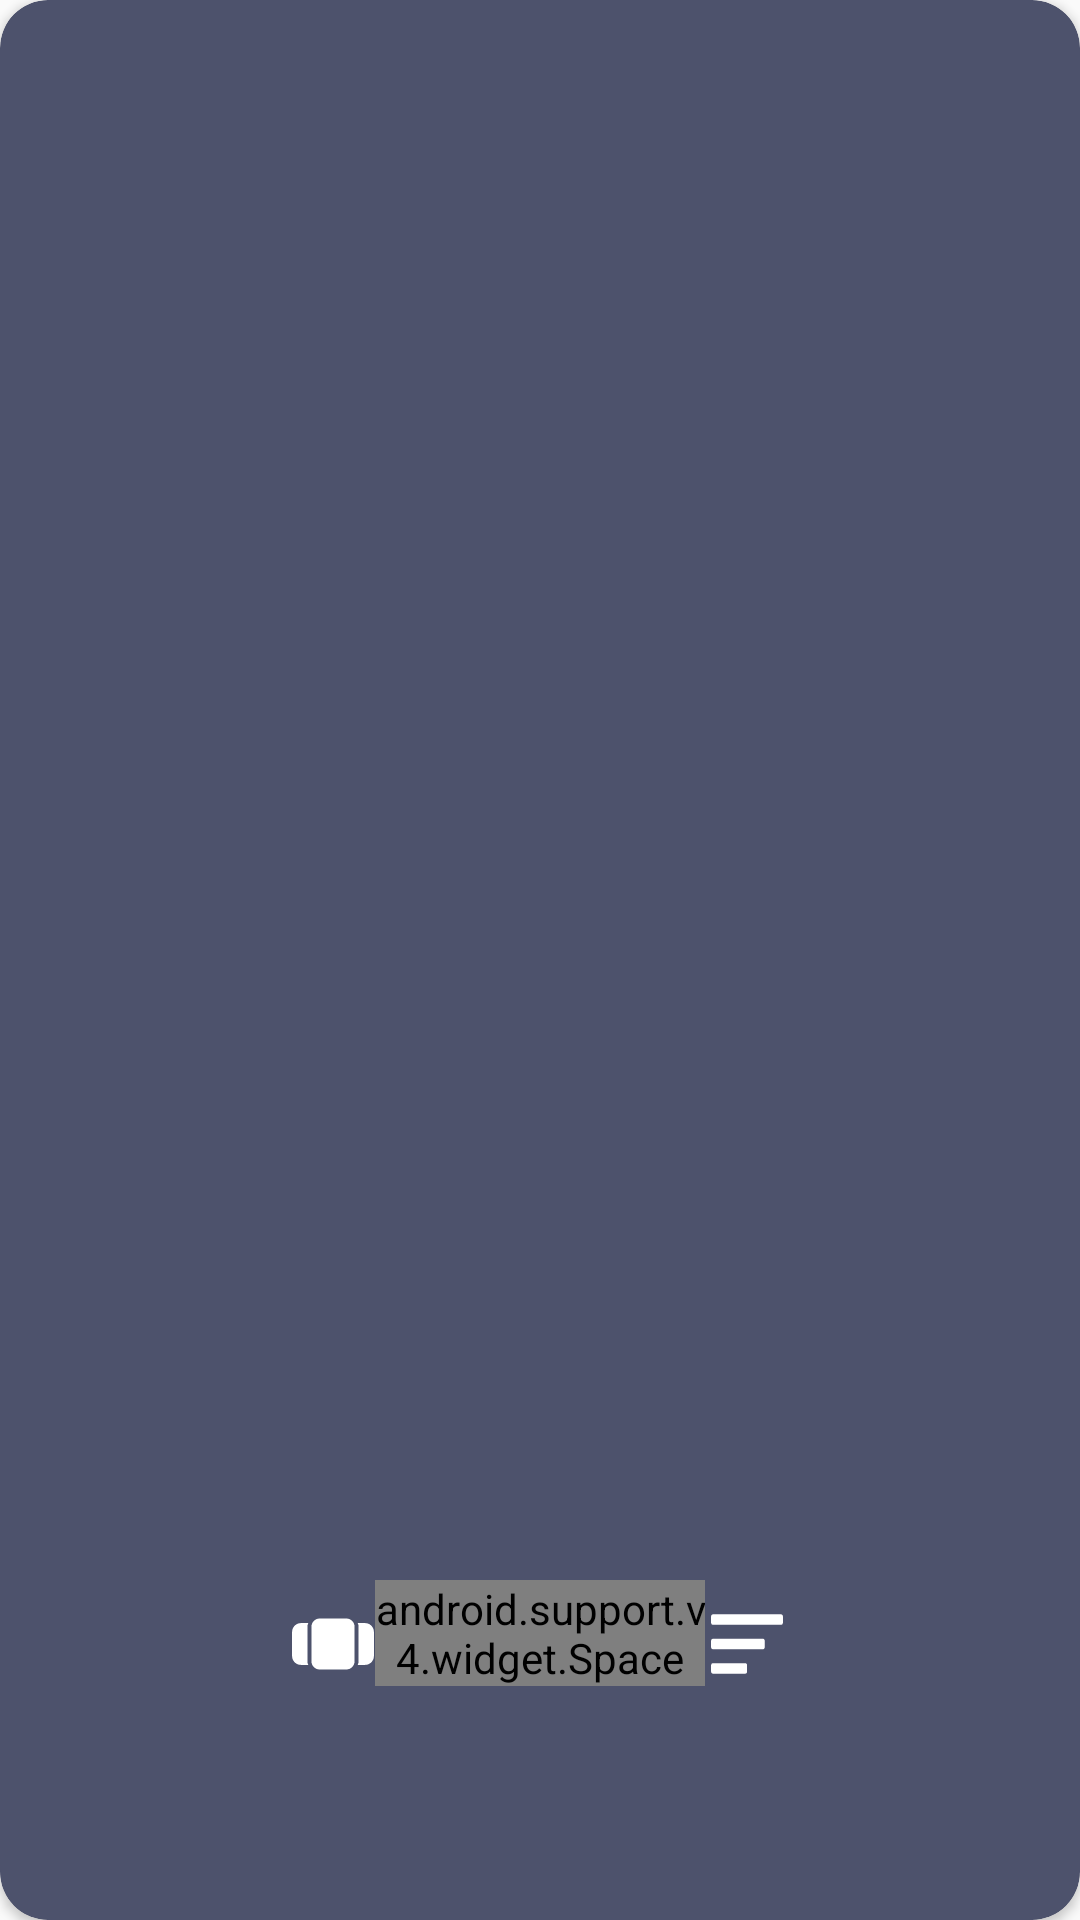

The Android layout XML behind this screen, and the referenced resources:
<!-- AndroidManifest.xml: application theme AppTheme -->
<!-- res/layout/main_sheet.xml -->
<?xml version="1.0" encoding="utf-8"?>
<android.support.v7.widget.CardView xmlns:android="http://schemas.android.com/apk/res/android"
    xmlns:app="http://schemas.android.com/apk/res-auto"
    android:id="@+id/mainSheet"
    android:layout_width="match_parent"
    android:layout_height="match_parent"
    android:layout_marginBottom="-12dp"
    android:fillViewport="true"
    app:behavior_hideable="true"
    app:behavior_peekHeight="0dp"
    app:cardBackgroundColor="@color/colorPrimary"
    app:cardCornerRadius="16dp"
    app:layout_behavior="com.atlas.atlas.main.MainSheetBehavior">



    <FrameLayout
        android:layout_width="match_parent"
        android:layout_height="wrap_content"
        android:id="@+id/earthModesContainer"/>


    <LinearLayout
        android:layout_width="wrap_content"
        android:layout_height="wrap_content"
        android:elevation="10dp"
        android:layout_gravity="center_horizontal|bottom"
        android:layout_marginBottom="78dp">


        <View
            android:id="@+id/feedButton"
            android:layout_width="28dp"
            android:layout_height="28dp"
            android:layout_gravity="bottom"
            android:background="@drawable/ic_feed_cards" />

        <android.support.v4.widget.Space
            android:layout_width="110dp"
            android:layout_height="wrap_content" />



            <View
                android:id="@+id/cardButton"
                android:layout_width="28dp"
                android:layout_height="28dp"
                android:layout_gravity="bottom"
                android:background="@drawable/ic_card_white_36dp" />


    </LinearLayout>





    <FrameLayout
        android:layout_width="wrap_content"
        android:layout_height="wrap_content"
        android:layout_gravity="end|top"
        android:layout_marginTop="64dp"
        android:id="@+id/modeContainer"/>



</android.support.v7.widget.CardView>
<!-- resources referenced by this layout -->
<resources>
  <color name="colorPrimary">#4d526c</color>
  <!-- drawable ic_card_white_36dp (drawable) -->
  <vector xmlns:android="http://schemas.android.com/apk/res/android"
      android:width="28dp"
      android:height="28dp"
      android:viewportHeight="28.0"
      android:viewportWidth="28.0">
      <path
          android:fillColor="#fff"
          android:pathData="m2.675,4.107c-0.354,0 -0.639,0.285 -0.639,0.639l0,2.223c0,0.354 0.285,0.639 0.639,0.639l22.65,0c0.354,0 0.639,-0.285 0.639,-0.639l0,-2.223c0,-0.354 -0.285,-0.639 -0.639,-0.639l-22.65,0zM2.675,12.251c-0.354,0 -0.639,0.285 -0.639,0.639l0,2.223c0,0.354 0.285,0.639 0.639,0.639l16.59,0c0.354,0 0.639,-0.285 0.639,-0.639l0,-2.223c0,-0.354 -0.285,-0.639 -0.639,-0.639l-16.59,0zM2.675,20.394c-0.354,0 -0.639,0.285 -0.639,0.639l0,2.223c0,0.354 0.285,0.639 0.639,0.639l10.719,0c0.354,0 0.639,-0.285 0.639,-0.639l0,-2.223c0,-0.354 -0.285,-0.639 -0.639,-0.639l-10.719,0z"
         />
  </vector>
  <!-- drawable ic_feed_cards (drawable) -->
  <vector xmlns:android="http://schemas.android.com/apk/res/android"
      android:width="28dp"
      android:height="28dp"
      android:viewportHeight="28"
      android:viewportWidth="28.0">
      <path
          android:fillColor="#fff"
          android:pathData="m9.572,5.499c-1.526,0 -2.757,1.229 -2.757,2.755l0,11.49c0,1.526 1.23,2.757 2.757,2.757l8.856,0c1.526,0 2.755,-1.23 2.755,-2.757l0,-11.49c0,-1.526 -1.229,-2.755 -2.755,-2.755l-8.856,0zM3.316,7.03c-1.637,0 -2.954,1.317 -2.954,2.954l0,8.031c0,1.637 1.317,2.954 2.954,2.954l2.426,0c0.006,0 0.012,0 0.018,0 -0.183,-0.369 -0.296,-0.779 -0.296,-1.221l0,-11.491c0,-0.442 0.113,-0.853 0.296,-1.223l-0.018,0 0,0 -2.426,0zM22.259,7.03 L22.259,7.03 22.241,7.03c0.183,0.369 0.296,0.781 0.296,1.223l0,11.491c0,0.442 -0.113,0.852 -0.296,1.221 0.006,0 0.012,0 0.018,0l2.426,0c1.637,0 2.954,-1.317 2.954,-2.954l0,-8.031c0,-1.637 -1.317,-2.954 -2.954,-2.954l-2.426,0z"
        />
  </vector>
  <style name="AppTheme" parent="Theme.AppCompat.Light.DarkActionBar">
          
          <item name="colorPrimary">@color/colorPrimary</item>
          <item name="colorPrimaryDark">@color/colorPrimaryDark</item>
          <item name="colorAccent">@color/colorAccent</item>
      </style>
  <color name="colorPrimaryDark">#404459</color>
  <color name="colorAccent">#aaafcf</color>
</resources>
